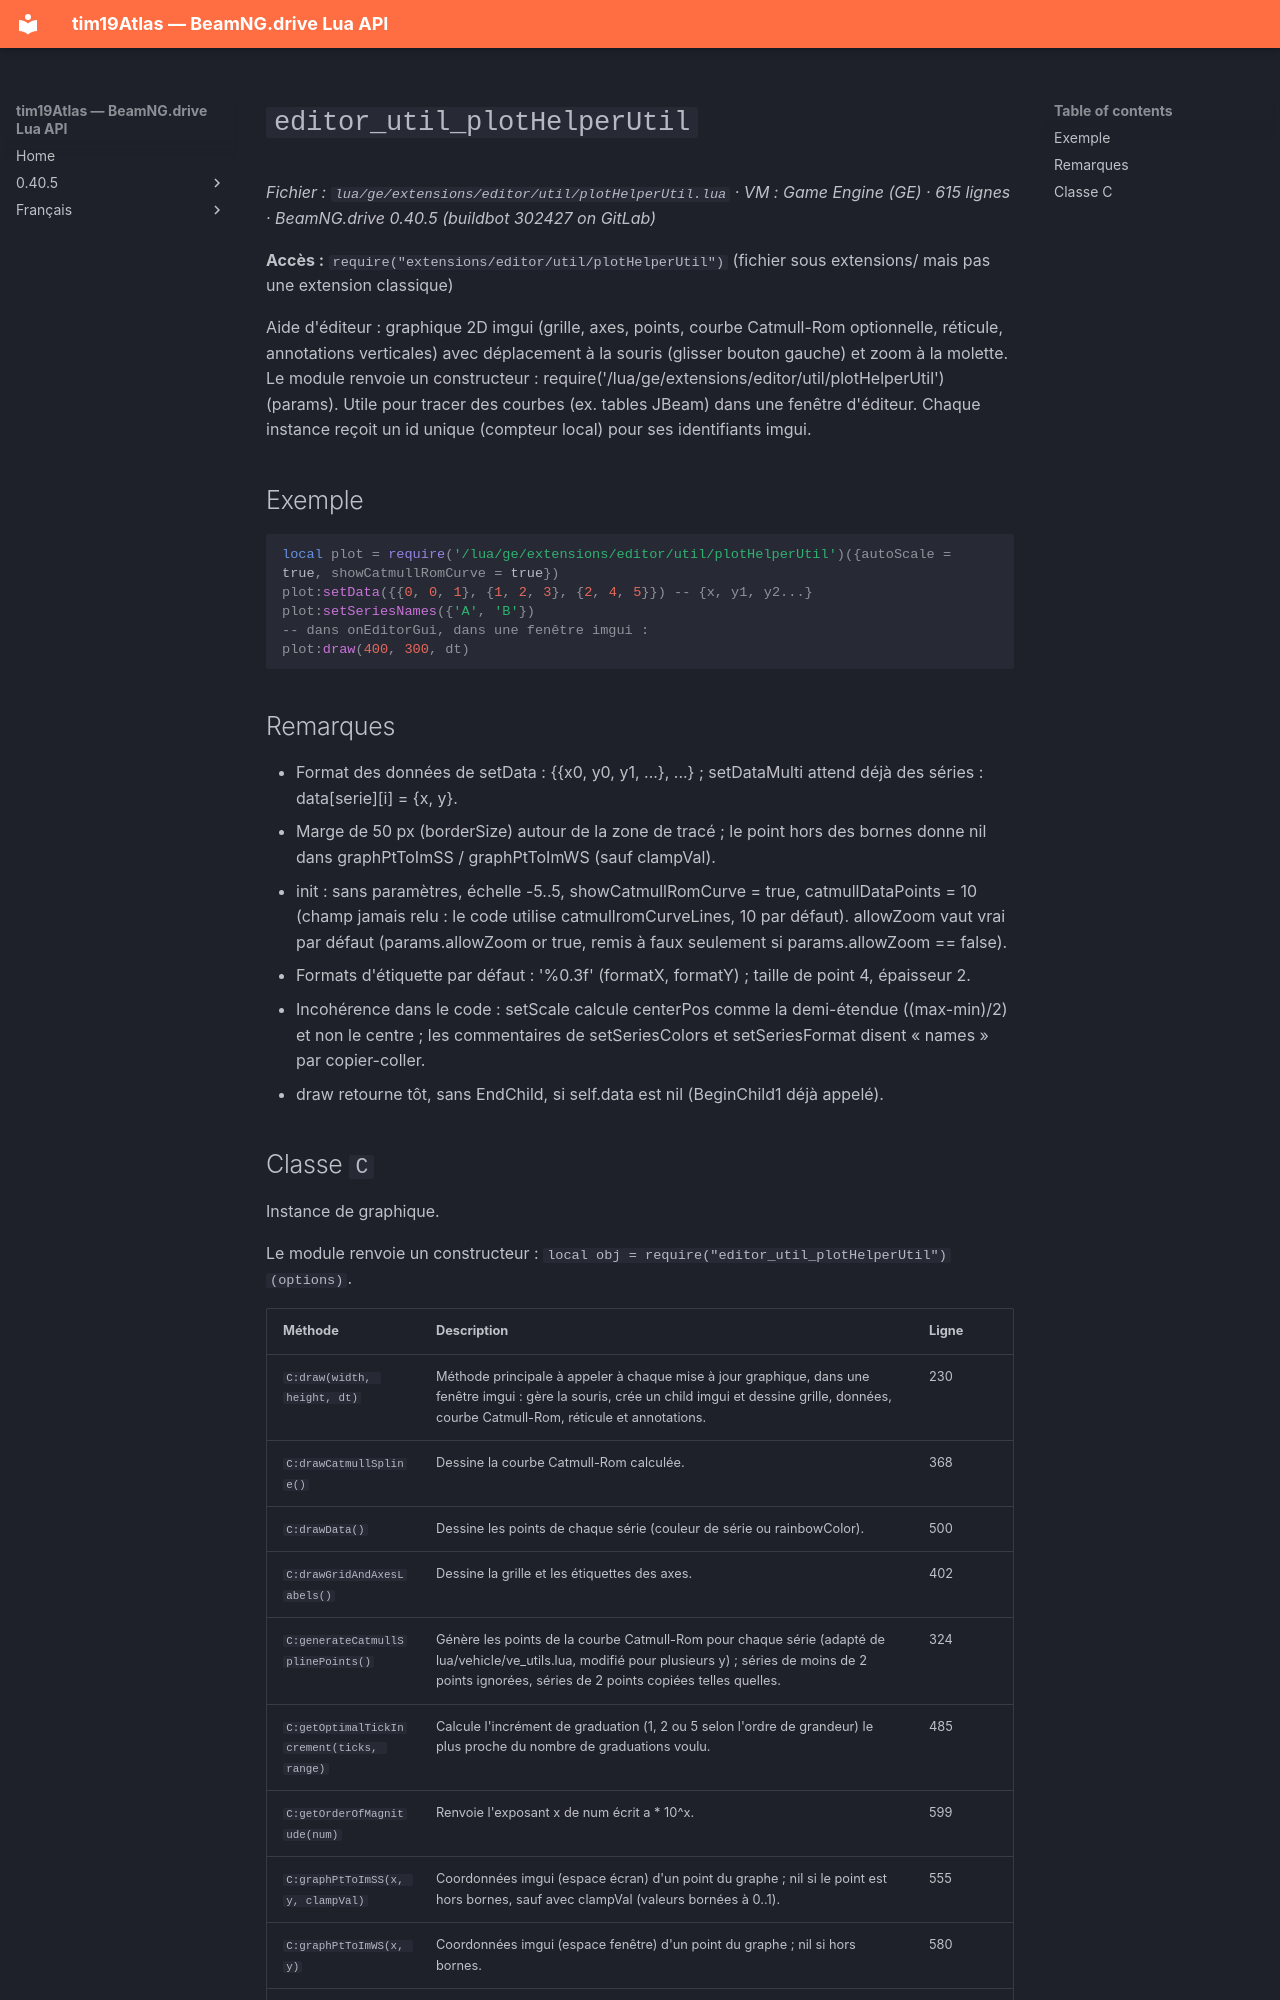

repository: Tim0219800/beamng-lua-atlas · page: fr/0.40.5/ge/extensions/editor/util/plotHelperUtil.html · generator: mkdocs

# `editor_util_plotHelperUtil`

*Fichier : `lua/ge/extensions/editor/util/plotHelperUtil.lua` · VM : Game Engine (GE) · 615 lignes · BeamNG.drive 0.40.5 (buildbot 302427 on GitLab)*

**Accès :** `require("extensions/editor/util/plotHelperUtil")` (fichier sous extensions/ mais pas une extension classique)

Aide d'éditeur : graphique 2D imgui (grille, axes, points, courbe Catmull-Rom optionnelle, réticule, annotations verticales) avec déplacement à la souris (glisser bouton gauche) et zoom à la molette. Le module renvoie un constructeur : require('/lua/ge/extensions/editor/util/plotHelperUtil')(params). Utile pour tracer des courbes (ex. tables JBeam) dans une fenêtre d'éditeur. Chaque instance reçoit un id unique (compteur local) pour ses identifiants imgui.

## Exemple

```lua
local plot = require('/lua/ge/extensions/editor/util/plotHelperUtil')({autoScale = true, showCatmullRomCurve = true})
plot:setData({{0, 0, 1}, {1, 2, 3}, {2, 4, 5}}) -- {x, y1, y2...}
plot:setSeriesNames({'A', 'B'})
-- dans onEditorGui, dans une fenêtre imgui :
plot:draw(400, 300, dt)
```

## Remarques

- Format des données de setData : {{x0, y0, y1, ...}, ...} ; setDataMulti attend déjà des séries : data[serie][i] = {x, y}.
- Marge de 50 px (borderSize) autour de la zone de tracé ; le point hors des bornes donne nil dans graphPtToImSS / graphPtToImWS (sauf clampVal).
- init : sans paramètres, échelle -5..5, showCatmullRomCurve = true, catmullDataPoints = 10 (champ jamais relu : le code utilise catmullromCurveLines, 10 par défaut). allowZoom vaut vrai par défaut (params.allowZoom or true, remis à faux seulement si params.allowZoom == false).
- Formats d'étiquette par défaut : '%0.3f' (formatX, formatY) ; taille de point 4, épaisseur 2.
- Incohérence dans le code : setScale calcule centerPos comme la demi-étendue ((max-min)/2) et non le centre ; les commentaires de setSeriesColors et setSeriesFormat disent « names » par copier-coller.
- draw retourne tôt, sans EndChild, si self.data est nil (BeginChild1 déjà appelé).
